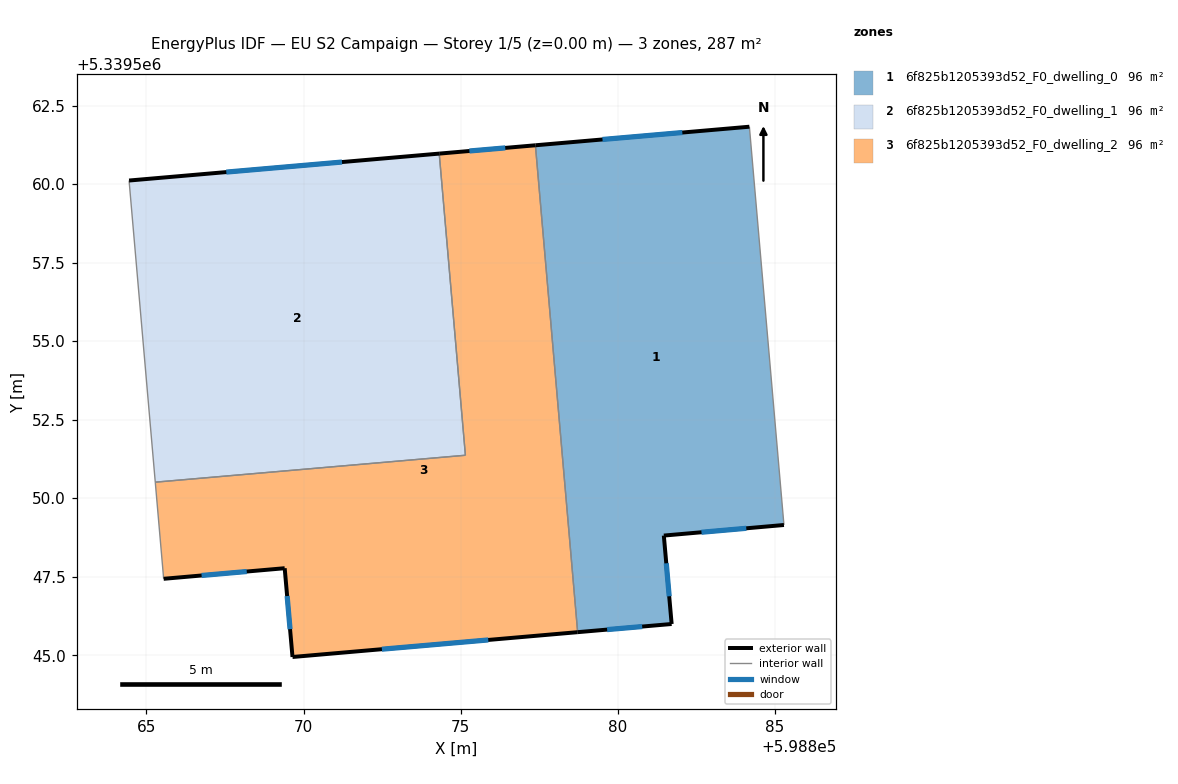
=== STOREY PLAN SPEC (per zone: floor XY polygon, exterior-wall plan segments, windows/doors) ===
zone 1: 6f825b1205393d52_F0_dwelling_0  (95.5 m²)
  floor: (598884.19, 5339561.83) (598885.30, 5339549.15) (598881.47, 5339548.81) (598881.72, 5339546.00) (598878.73, 5339545.74) (598877.38, 5339561.24)
  exterior wall: (598881.47, 5339548.81) – (598885.30, 5339549.15)  [3.8 m]
    window: (598882.67, 5339548.92) – (598884.10, 5339549.04)  [1.6 m²]
  exterior wall: (598881.72, 5339546.00) – (598881.47, 5339548.81)  [2.8 m]
    window: (598881.64, 5339546.88) – (598881.55, 5339547.93)  [1.2 m²]
  exterior wall: (598878.73, 5339545.74) – (598881.72, 5339546.00)  [3.0 m]
    window: (598879.67, 5339545.82) – (598880.78, 5339545.91)  [1.3 m²]
  exterior wall: (598884.19, 5339561.83) – (598877.38, 5339561.24)  [6.8 m]
    window: (598882.06, 5339561.64) – (598879.52, 5339561.42)  [2.9 m²]
  interior walls: 2
zone 2: 6f825b1205393d52_F0_dwelling_1  (95.5 m²)
  floor: (598874.32, 5339560.97) (598875.15, 5339551.37) (598865.28, 5339550.51) (598864.45, 5339560.11)
  exterior wall: (598874.32, 5339560.97) – (598864.45, 5339560.11)  [9.9 m]
    window: (598871.23, 5339560.70) – (598867.54, 5339560.38)  [4.1 m²]
  interior walls: 3
zone 3: 6f825b1205393d52_F0_dwelling_2  (95.5 m²)
  floor: (598877.38, 5339561.24) (598878.73, 5339545.74) (598869.65, 5339544.95) (598869.40, 5339547.77) (598865.55, 5339547.43) (598865.28, 5339550.51) (598875.15, 5339551.37) (598874.32, 5339560.97)
  exterior wall: (598877.38, 5339561.24) – (598874.32, 5339560.97)  [3.1 m]
    window: (598876.42, 5339561.15) – (598875.28, 5339561.05)  [1.3 m²]
  exterior wall: (598869.65, 5339544.95) – (598878.73, 5339545.74)  [9.1 m]
    window: (598872.50, 5339545.19) – (598875.88, 5339545.49)  [3.8 m²]
  exterior wall: (598869.40, 5339547.77) – (598869.65, 5339544.95)  [2.8 m]
    window: (598869.48, 5339546.89) – (598869.57, 5339545.83)  [1.2 m²]
  exterior wall: (598865.55, 5339547.43) – (598869.40, 5339547.77)  [3.9 m]
    window: (598866.76, 5339547.54) – (598868.19, 5339547.67)  [1.6 m²]
  interior walls: 4

=== DERIVED (storey summary) ===
Building: EU S2 Campaign
Storey: 1 of 5  (floor level z = 0.00 m)
Storey gross floor area: 286.6 m²
Zones on this storey: 3
  - 6f825b1205393d52_F0_dwelling_0: floor 95.5 m²; exterior wall 16.5 m (49.5 m²); 4 window(s) 6.9 m²; WWR 13.9%
  - 6f825b1205393d52_F0_dwelling_1: floor 95.5 m²; exterior wall 9.9 m (29.7 m²); 1 window(s) 4.1 m²; WWR 13.9%
  - 6f825b1205393d52_F0_dwelling_2: floor 95.5 m²; exterior wall 18.9 m (56.7 m²); 4 window(s) 7.9 m²; WWR 13.9%
Zone adjacency (shared interzone walls):
  - 6f825b1205393d52_F0_dwelling_0 ↔ 6f825b1205393d52_F0_dwelling_2
  - 6f825b1205393d52_F0_dwelling_1 ↔ 6f825b1205393d52_F0_dwelling_2